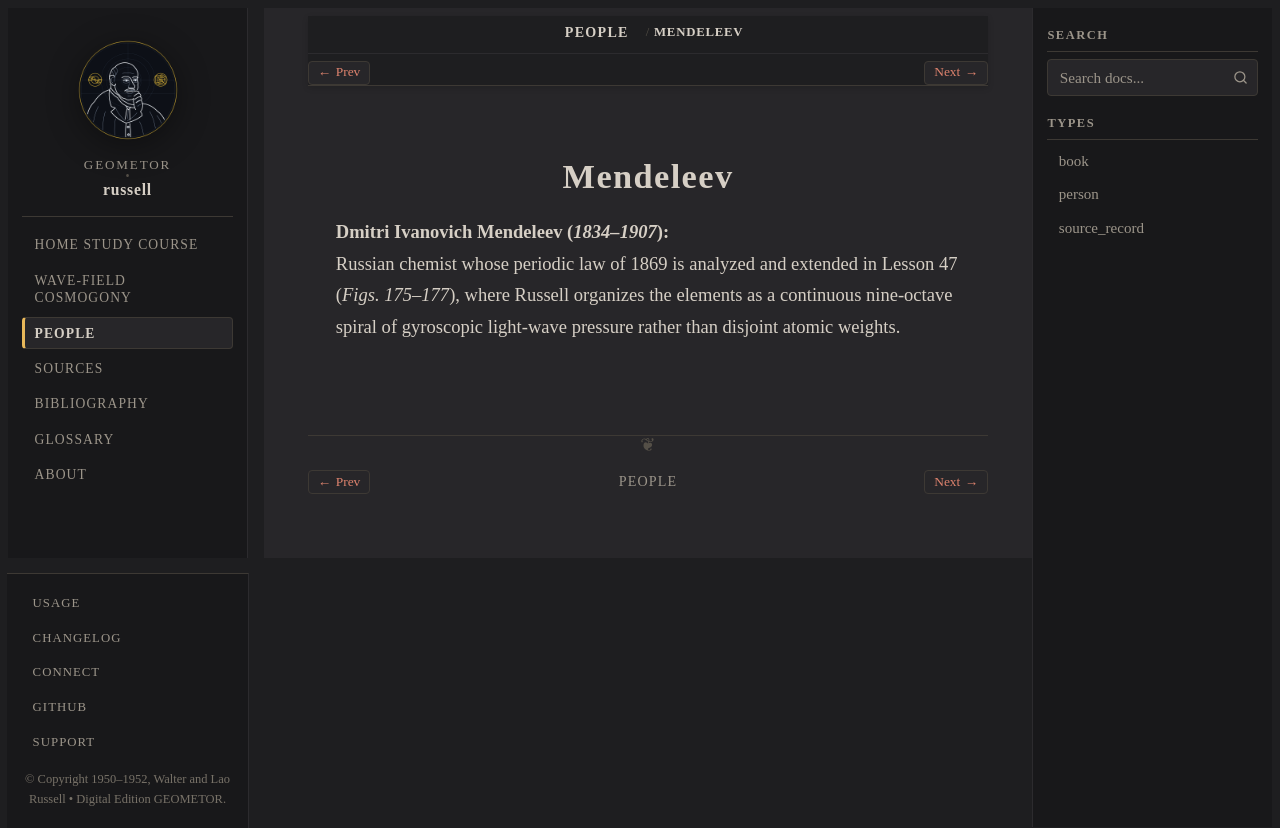

repository: geometor/russell · page: people/mendeleev.html · generator: sphinx

:type: person
:death_year: 1907
:death_label: 1907
:lifespan: 1834–1907
:excerpt: Dmitri Ivanovich Mendeleev (1834–1907)

.. _person-mendeleev:

Mendeleev
=========

**Dmitri Ivanovich Mendeleev** (*1834–1907*)
   Russian chemist whose periodic law of 1869 is analyzed and extended in Lesson 47 (*Figs. 175–177*), where Russell organizes the elements as a continuous nine-octave spiral of gyroscopic light-wave pressure rather than disjoint atomic weights.
